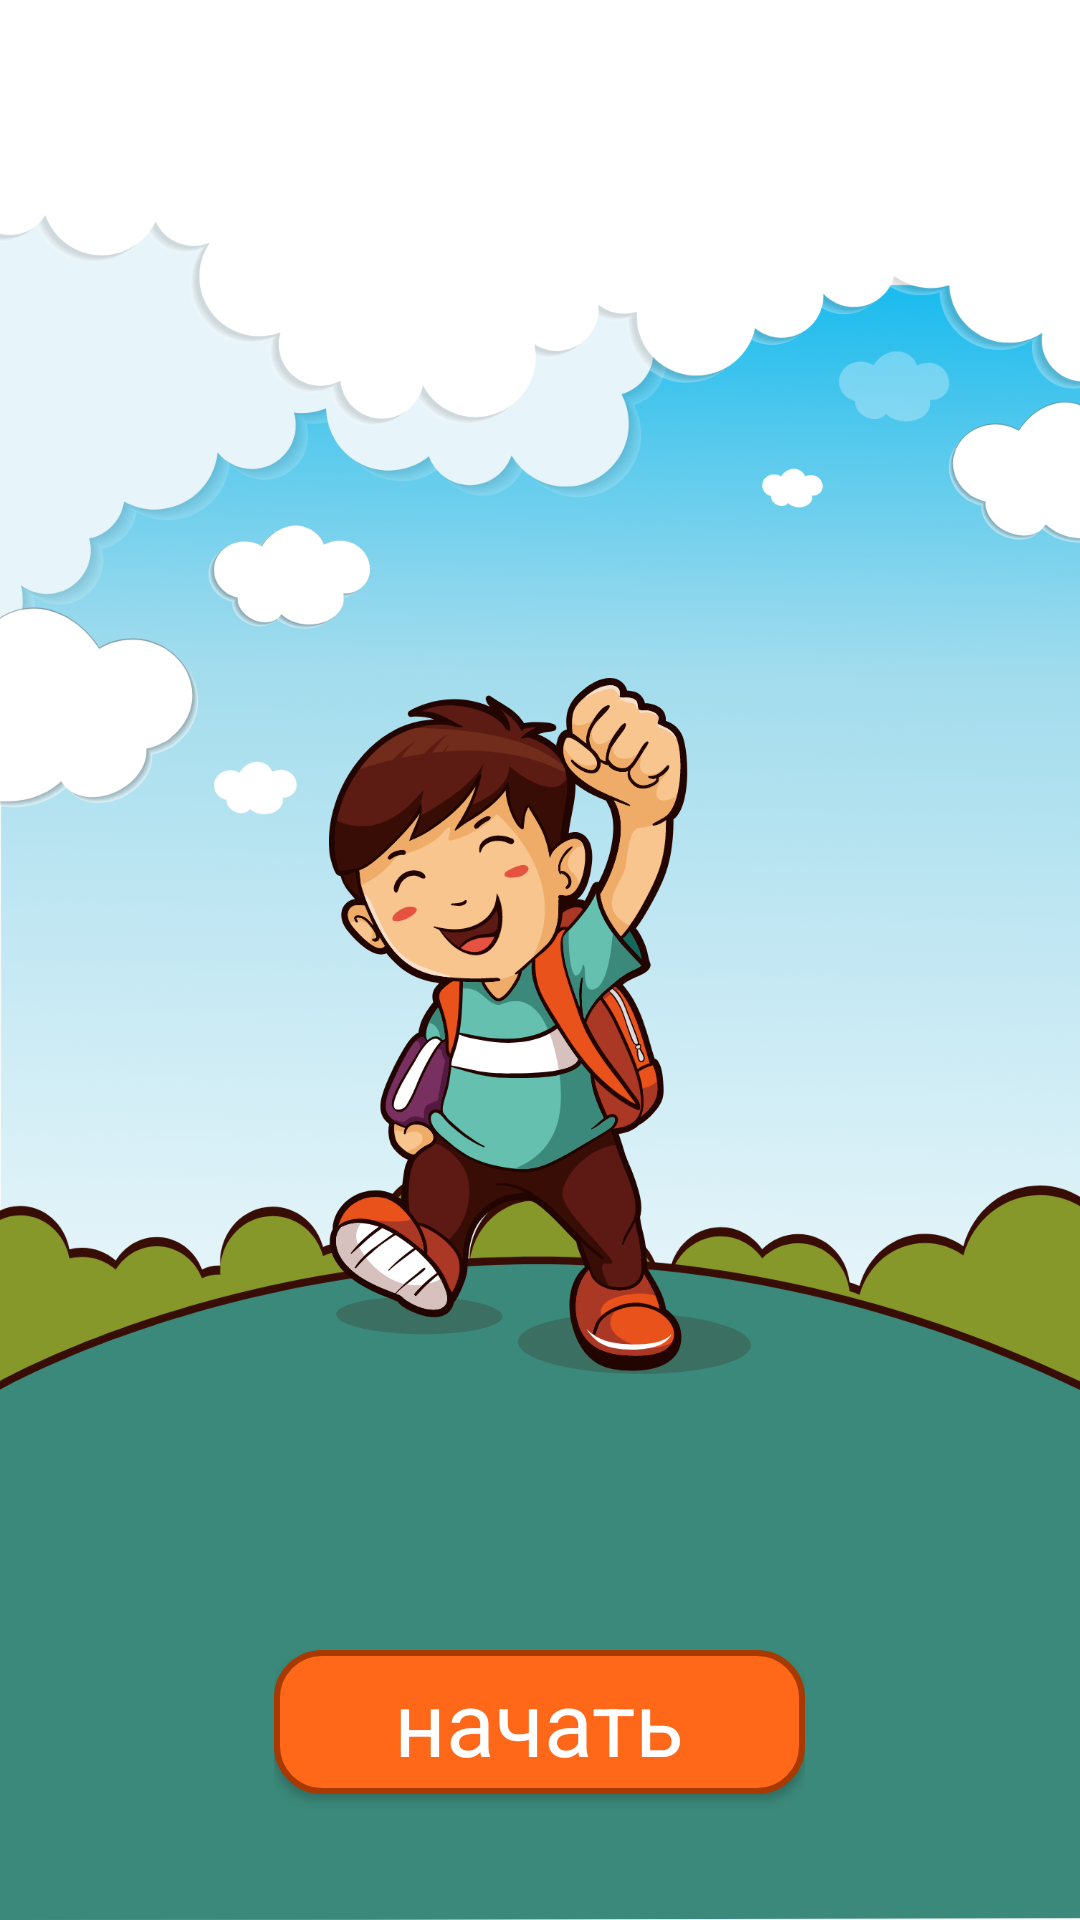

Produce the Android XML layout that renders to this screen, including the resource entries it uses.
<!-- AndroidManifest.xml: application theme AppTheme -->
<!-- res/layout/activity_main.xml -->
<?xml version="1.0" encoding="utf-8"?>
<RelativeLayout xmlns:android="http://schemas.android.com/apk/res/android"
    xmlns:tools="http://schemas.android.com/tools"
    android:layout_width="match_parent"
    android:layout_height="match_parent"
    tools:context=".MainActivity">

    <ImageView

        android:id="@+id/im_main_background"
        android:layout_width="match_parent"
        android:layout_height="match_parent"
        android:contentDescription="@string/fon"
        android:scaleType="centerCrop"
        android:src="@drawable/main_background_image" />


    <ImageView
        android:id="@+id/im_man"
        android:layout_width="wrap_content"
        android:layout_height="wrap_content"
        android:layout_alignParentTop="true"
        android:layout_alignParentBottom="true"
        android:layout_centerHorizontal="true"
        android:layout_marginStart="100dp"
        android:layout_marginTop="226dp"
        android:layout_marginEnd="100dp"
        android:layout_marginBottom="182dp"
        android:contentDescription="@string/image_boy"
        android:src="@drawable/man"
        tools:visibility="visible" />


    <LinearLayout
        android:id="@+id/start_Layout"
        android:layout_width="wrap_content"
        android:layout_height="100dp"
        android:layout_alignParentBottom="true"
        android:layout_centerHorizontal="true"
        android:orientation="horizontal"
        android:padding="10dp">

        <Button
            android:id="@+id/button_start"
            style="@style/StyleButton_1"
            android:layout_width="0dp"
            android:layout_height="wrap_content"
            android:layout_weight="1"
            android:text="@string/button_start_1" />


    </LinearLayout>


</RelativeLayout>
<!-- resources referenced by this layout -->
<resources>
  <!-- drawable main_background_image: png bitmap (drawable-hdpi, 96201 bytes) -->
  <!-- drawable man: png bitmap (drawable-hdpi, 57822 bytes) -->
  <string name="button_start_1">начать</string>
  <string name="fon">fon</string>
  <string name="image_boy">boy</string>
  <style name="StyleButton_1" parent="AppTheme">
          <item name="android:background">@drawable/style_btn_press_on</item>
          <item name="android:paddingLeft">@dimen/paddingLeft1</item>
          <item name="android:paddingRight">@dimen/paddingRight1</item>
          <item name="android:textColor">@color/colorWhite</item>
          <item name="android:textSize">@dimen/textSize_30sp</item>
          <item name="android:gravity">center</item>
      </style>
  <style name="AppTheme" parent="Theme.AppCompat.Light.NoActionBar">
          <item name="colorPrimary">@color/colorPrimary</item>
          <item name="colorPrimaryDark">@color/colorPrimaryDark</item>
          <item name="colorAccent">@color/colorAccent</item>
  
      </style>
  <!-- drawable style_btn_press_on (drawable) -->
  <?xml version="1.0" encoding="utf-8"?>
  <selector xmlns:android="http://schemas.android.com/apk/res/android">
  
      <item android:drawable="@drawable/style_btn_stroke_and_fon_on" android:state_pressed="false" />
      <item android:drawable="@drawable/style_btn_stroke_and_fon_press" android:state_pressed="true" />
  </selector>
  <dimen name="paddingLeft1">40dp</dimen>
  <dimen name="paddingRight1">40dp</dimen>
  <color name="colorWhite">#ffffff</color>
  <dimen name="textSize_30sp">30sp</dimen>
  <color name="colorPrimary">#008577</color>
  <color name="colorPrimaryDark">#00574B</color>
  <color name="colorAccent">#D81B60</color>
  <!-- drawable style_btn_stroke_and_fon_on (drawable) -->
  <?xml version="1.0" encoding="utf-8"?>
  <shape xmlns:android="http://schemas.android.com/apk/res/android">
  
      <stroke
          android:width="@dimen/strokeButton"
          android:color="@color/colorButtonStroke" />
      <solid android:color="@color/colorButtonFon" />
      <corners android:radius="@dimen/radiusButton" />
  
  </shape>
  <!-- drawable style_btn_stroke_and_fon_press (drawable-hdpi) -->
  <?xml version="1.0" encoding="utf-8"?>
  <shape xmlns:android="http://schemas.android.com/apk/res/android">
  
      <stroke
          android:width="@dimen/strokeButton"
          android:color="@color/colorButtonStroke" />
      <corners android:radius="@dimen/radiusButton" />
      <solid android:color="@color/colorButtonStroke" />
  
  </shape>
  <dimen name="strokeButton">2dp</dimen>
  <color name="colorButtonStroke">#A83900</color>
  <color name="colorButtonFon">#FF6719</color>
  <dimen name="radiusButton">15sp</dimen>
</resources>
